Image classification data set "Door_detection" (heenaharwani123-eng/Door_detection on GitHub). Class labels (2): empty, full.

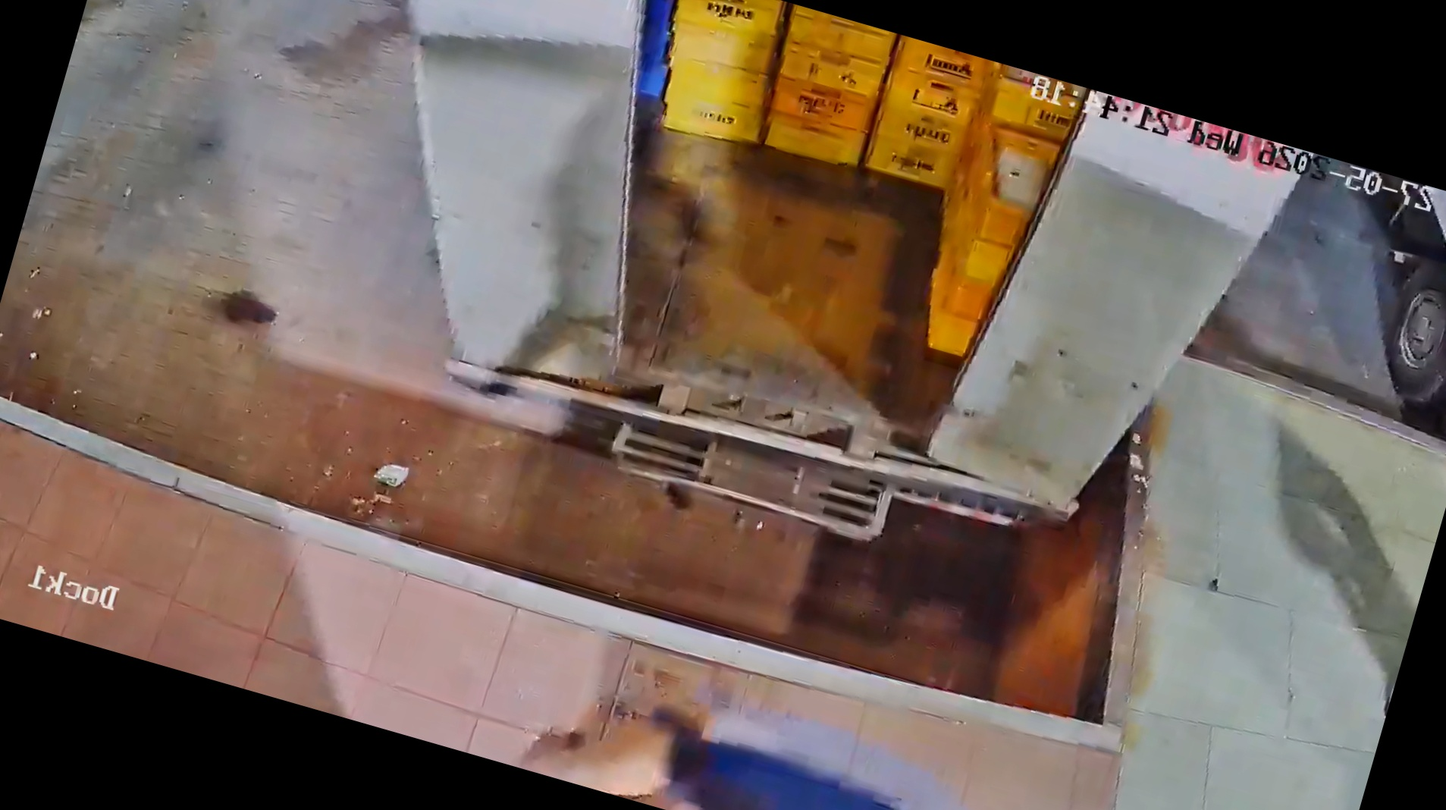
Label: full

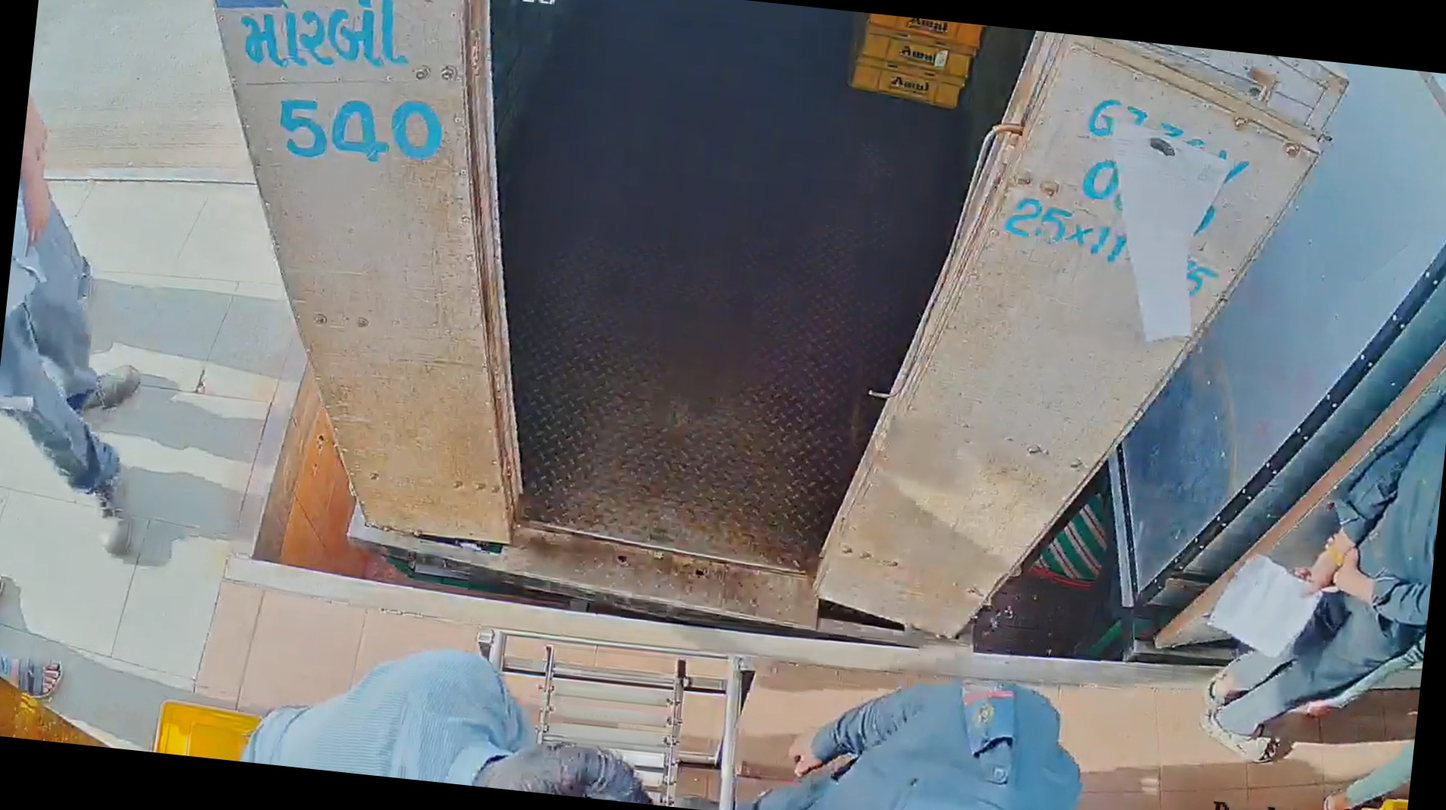
Label: empty

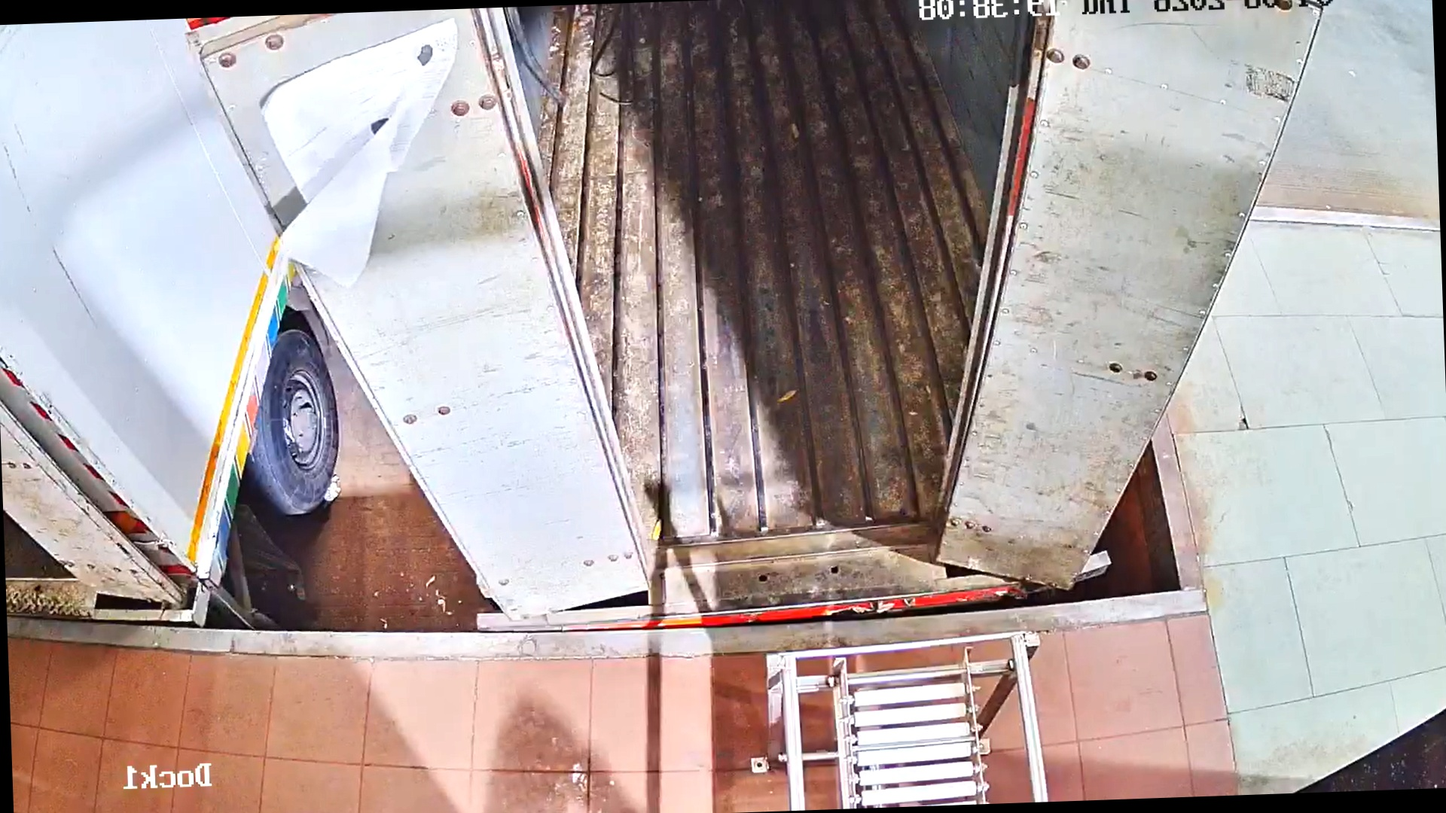
Label: empty

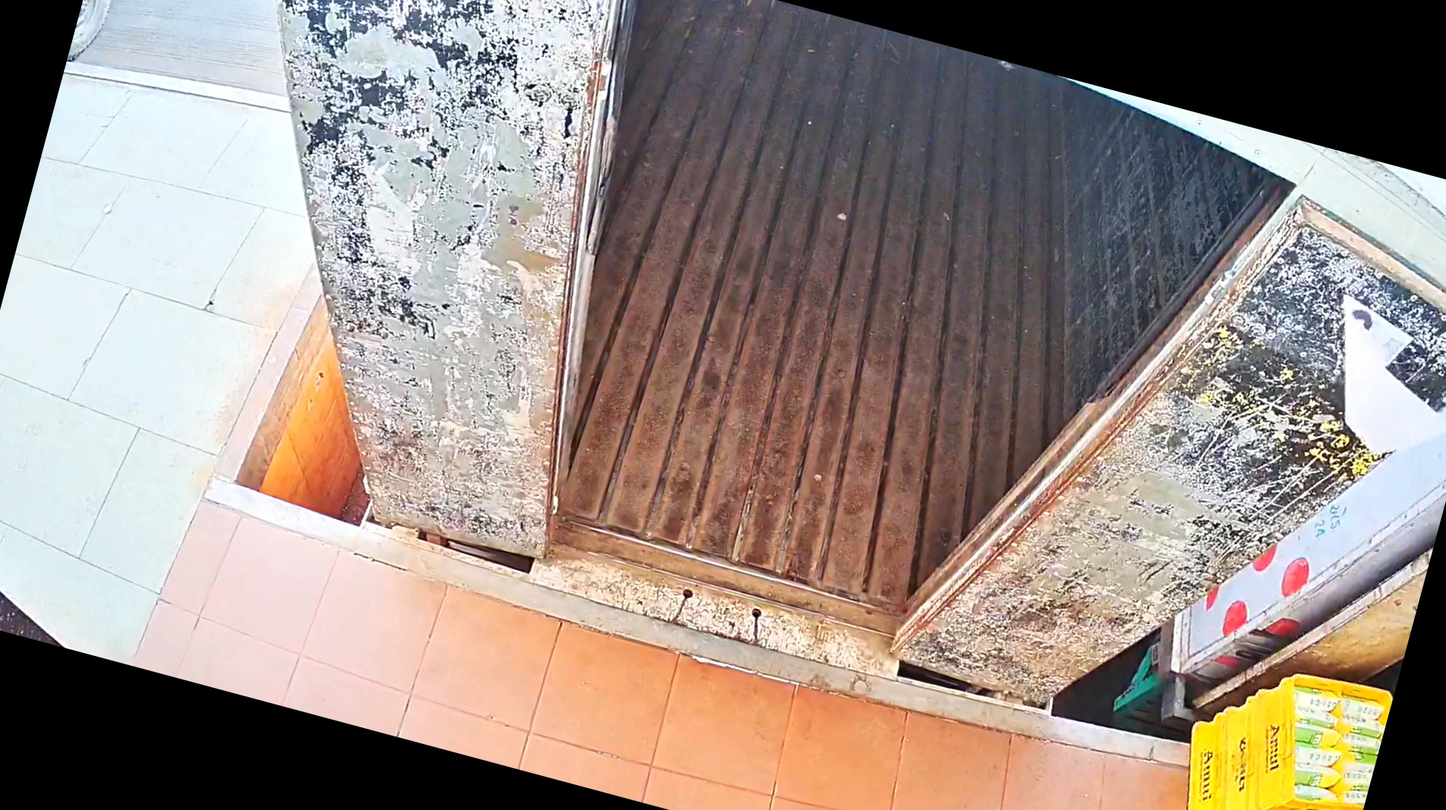
Label: empty

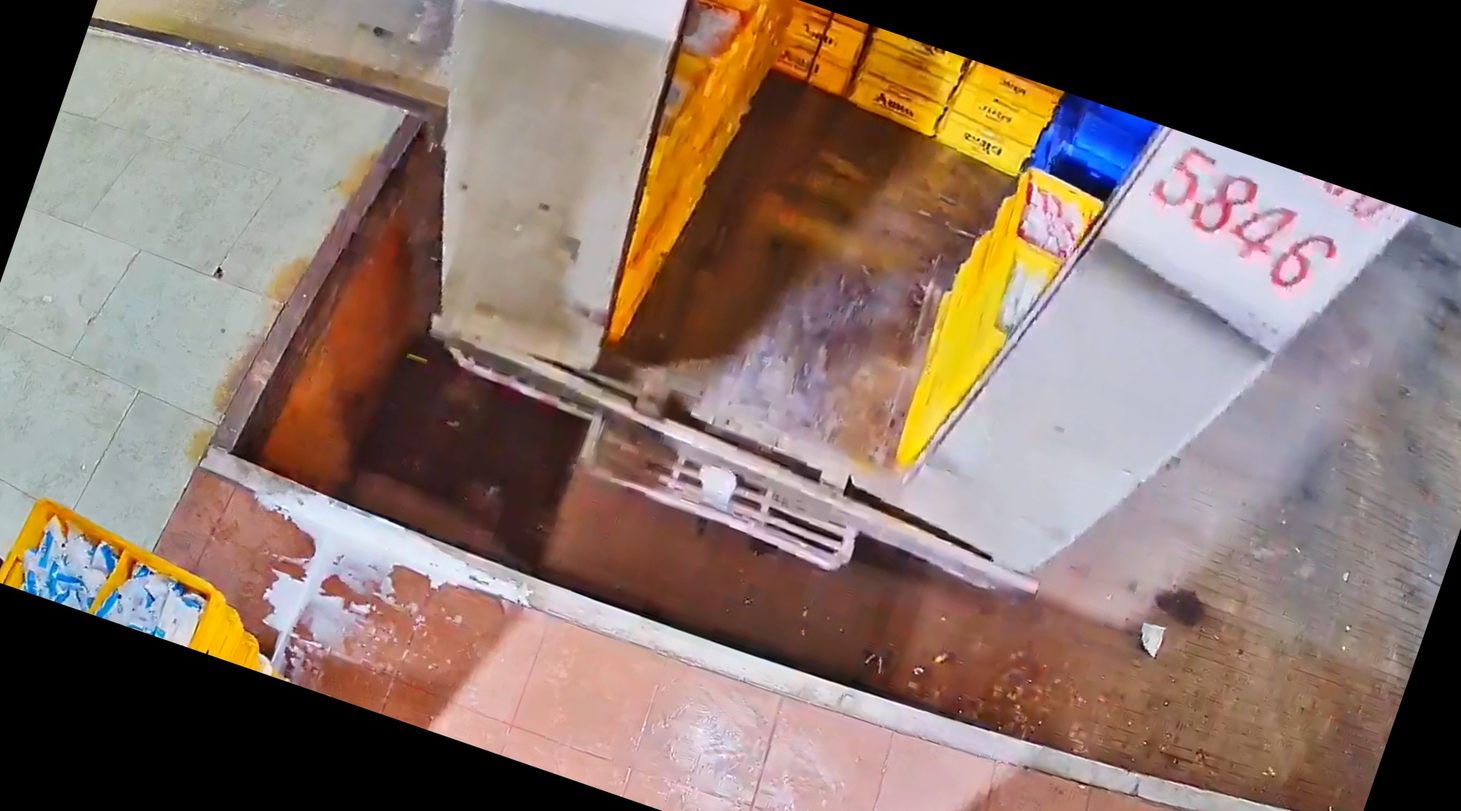
Label: full

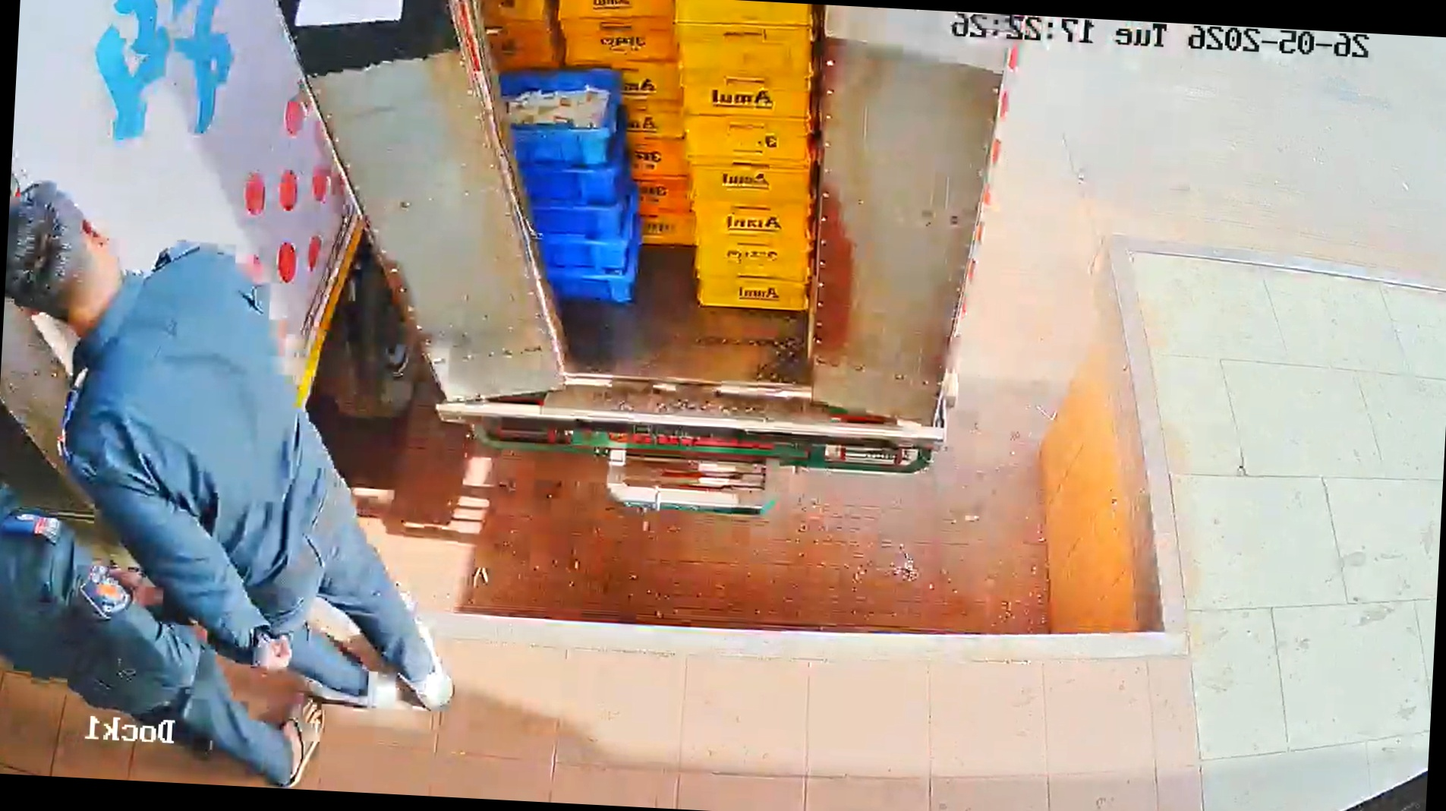
Label: full
